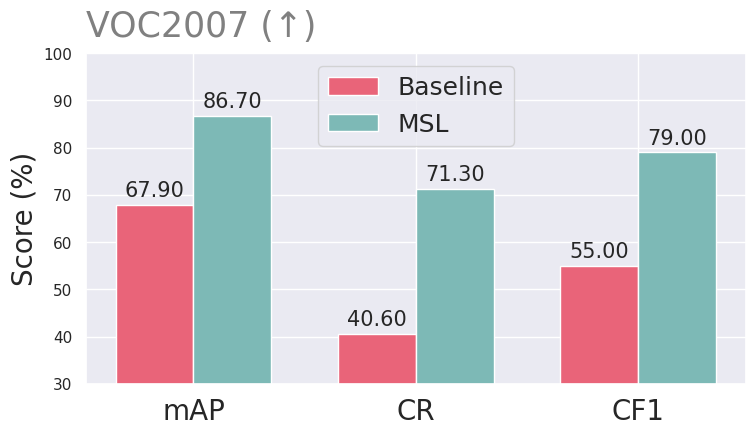

Source code (Python): (Note: this script raises an exception after producing the figure.)
%load_ext autoreload
%autoreload 2

import pandas as pd
import numpy as np
import sys
import matplotlib.pyplot as plt
import seaborn as sns
import os 
sns.set()

%matplotlib inline
import warnings
warnings.filterwarnings('ignore')

# https://abdalimran.github.io/2019-06-01/Drawing-multiple-ROC-Curves-in-a-single-plot

#labels = ['Baseline', 'MaskSup']
labels = ['mAP', 'CR', 'CF1']

# VOC
auc = [67.9, 40.6, 55.0] # base
acc_nst = [86.7, 71.3, 79.0]

# COCO
# auc = [54.2,36.0,48.4] # base
# acc_nst = [74.8,59.4,68.8]

x = np.arange(len(labels))  # the label locations
dummy = np.arange(10)

width = 0.35 #0.4  # the width of the bars



fig, ax = plt.subplots()

rects1 = ax.bar(x - width/2, auc, width, label='Baseline', color='#E96479') # #FFAE6D
rects2 = ax.bar(x + width/2, acc_nst, width, label='MSL', color='#7DB9B6') # #9ED2C6
#rects211 = ax.bar(x + width/2 * 3.08, acc, width, label='CF1')

ax.set_ylabel('Score (%)', fontsize=20)
#ax.set_title('Results')
ax.set_xticks(x)
ax.set_xticklabels(labels, rotation=0, fontsize=20)

#for i in range(18):
#    ax.get_xticklabels()[i].set_color("white")

#ax.set_ylim([30,80]) # coc
ax.set_ylim([30,100]) # voc

#ax.legend(loc="upper left", prop={'size': 14})
ax.grid(True)
#ax.patch.set_facecolor('white')

def autolabel(rects):
    """Attach a text label above each bar in *rects*, displaying its height."""
    for rect in rects:
        height = rect.get_height()
        ax.annotate('{:.2f}'.format(height),
                    xy=(rect.get_x() + rect.get_width() / 2, height),
                    xytext=(0, 3),  # 3 points vertical offset
                    textcoords="offset points",
                    ha='center', va='bottom', rotation=0, fontsize=15)
        #ax.set_ylim(ymin=1)
        

def autolabel_(rects):
    """Attach a text label above each bar in *rects*, displaying its height."""
    for rect in rects:
        height = rect.get_height()
        ax.annotate('{:.2f}'.format(height),
                    xy=(rect.get_x() + rect.get_width() / 2, height),
                    xytext=(0, 3),  # 3 points vertical offset
                    textcoords="offset points",
                    ha='center', va='bottom', rotation=0, fontsize=15)
        #ax.set_ylim(ymin=1)


autolabel(rects1) # %
autolabel(rects2)
#autolabel_(rects211) # %

fig.tight_layout()
fig.set_size_inches(8, 4, forward=True)
#plt.title('MS-COCO (\u2191)', loc='left', fontsize=25, color='gray', pad=12)
plt.title('VOC2007 (\u2191)', loc='left', fontsize=25, color='gray', pad=12)
plt.legend(loc='upper center', fontsize=18)
plt.savefig("../logs/robustness_voc.pdf", bbox_inches='tight', pad_inches=0, dpi=300)
plt.show()

